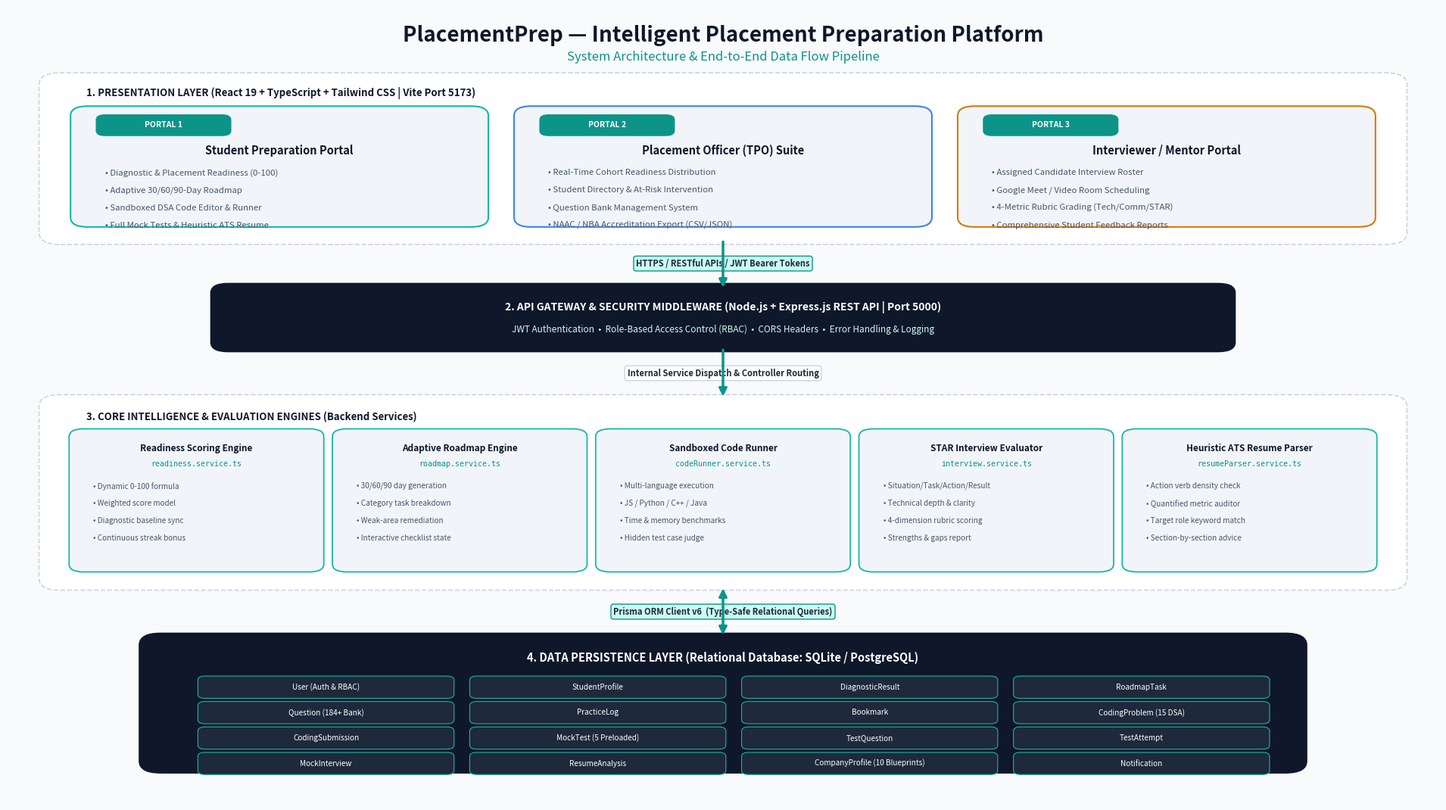

Reproduce this figure in Python.
import matplotlib.pyplot as plt
import matplotlib.patches as patches
from matplotlib.patches import FancyBboxPatch, ArrowStyle

def create_architecture_diagram():
    fig, ax = plt.subplots(figsize=(19.2, 10.8), dpi=300)
    fig.patch.set_facecolor('#F8FAFC')
    ax.set_facecolor('#F8FAFC')
    ax.set_xlim(0, 100)
    ax.set_ylim(0, 100)
    ax.axis('off')

    # Color Palette
    NAVY_DARK = '#0F172A'
    NAVY_MED = '#1E293B'
    TEAL_MAIN = '#0D9488'
    TEAL_LIGHT = '#CCFBF1'
    TEAL_BORDER = '#14B8A6'
    SLATE_LIGHT = '#F1F5F9'
    SLATE_BORDER = '#CBD5E1'
    SLATE_TEXT = '#475569'
    WHITE = '#FFFFFF'
    AMBER_BG = '#FEF3C7'
    AMBER_BORDER = '#D97706'
    BLUE_BG = '#EFF6FF'
    BLUE_BORDER = '#3B82F6'

    # Title Banner
    ax.text(50, 96.5, "PlacementPrep — Intelligent Placement Preparation Platform", 
            ha='center', va='center', fontsize=20, fontweight='bold', color=NAVY_DARK, fontfamily='sans-serif')
    ax.text(50, 93.8, "System Architecture & End-to-End Data Flow Pipeline", 
            ha='center', va='center', fontsize=12, fontweight='medium', color=TEAL_MAIN, fontfamily='sans-serif')

    def draw_card(x, y, w, h, bg, border, title, items, badge="", title_color=NAVY_DARK):
        box = FancyBboxPatch((x, y), w, h, boxstyle="round,pad=0.6,rounding_size=1.2",
                             facecolor=bg, edgecolor=border, linewidth=1.5, zorder=2)
        ax.add_patch(box)
        
        # Badge if present
        if badge:
            badge_box = FancyBboxPatch((x + 1.5, y + h - 2.8), len(badge)*0.95 + 1.2, 2.0,
                                       boxstyle="round,pad=0.3,rounding_size=0.6",
                                       facecolor=TEAL_MAIN, edgecolor=TEAL_MAIN, zorder=3)
            ax.add_patch(badge_box)
            ax.text(x + 1.5 + (len(badge)*0.95 + 1.2)/2, y + h - 1.8, badge,
                    ha='center', va='center', fontsize=7.5, fontweight='bold', color=WHITE)
            title_y = y + h - 5.0
        else:
            title_y = y + h - 2.8

        ax.text(x + w/2, title_y, title, ha='center', va='center', 
                fontsize=10.5, fontweight='bold', color=title_color, zorder=3)
        
        line_y = title_y - 2.8
        for itm in items:
            ax.text(x + 1.8, line_y, f"• {itm}", ha='left', va='center', 
                    fontsize=8.2, color=SLATE_TEXT, zorder=3)
            line_y -= 2.2

    # ==================== TIER 1: CLIENT LAYER ====================
    # Tier 1 Container
    t1_box = FancyBboxPatch((3, 71), 94, 20, boxstyle="round,pad=0.8,rounding_size=1.5",
                            facecolor=WHITE, edgecolor=SLATE_BORDER, linewidth=1.2, linestyle='--', zorder=1)
    ax.add_patch(t1_box)
    ax.text(5.5, 89.2, "1. PRESENTATION LAYER (React 19 + TypeScript + Tailwind CSS | Vite Port 5173)", 
            ha='left', va='center', fontsize=9.5, fontweight='bold', color=NAVY_DARK, zorder=3)

    # 3 Client Cards
    draw_card(5, 73, 28, 14, SLATE_LIGHT, TEAL_BORDER, "Student Preparation Portal",
              ["Diagnostic & Placement Readiness (0-100)", "Adaptive 30/60/90-Day Roadmap", "Sandboxed DSA Code Editor & Runner", "Full Mock Tests & Heuristic ATS Resume"],
              badge="PORTAL 1")

    draw_card(36, 73, 28, 14, SLATE_LIGHT, BLUE_BORDER, "Placement Officer (TPO) Suite",
              ["Real-Time Cohort Readiness Distribution", "Student Directory & At-Risk Intervention", "Question Bank Management System", "NAAC / NBA Accreditation Export (CSV/JSON)"],
              badge="PORTAL 2")

    draw_card(67, 73, 28, 14, SLATE_LIGHT, AMBER_BORDER, "Interviewer / Mentor Portal",
              ["Assigned Candidate Interview Roster", "Google Meet / Video Room Scheduling", "4-Metric Rubric Grading (Tech/Comm/STAR)", "Comprehensive Student Feedback Reports"],
              badge="PORTAL 3")

    # Flow Arrow 1 -> 2
    ax.annotate("", xy=(50, 64.5), xytext=(50, 70.8),
                arrowprops=dict(arrowstyle="-|>", color=TEAL_MAIN, lw=2.5, mutation_scale=15), zorder=5)
    ax.text(50, 67.8, "HTTPS / RESTful APIs / JWT Bearer Tokens", ha='center', va='center',
            fontsize=8, fontweight='bold', color=NAVY_MED, bbox=dict(boxstyle="round,pad=0.3", fc=TEAL_LIGHT, ec=TEAL_MAIN, lw=1))

    # ==================== TIER 2: API GATEWAY ====================
    t2_box = FancyBboxPatch((15, 57.5), 70, 7, boxstyle="round,pad=0.8,rounding_size=1.2",
                            facecolor=NAVY_DARK, edgecolor=NAVY_DARK, linewidth=1, zorder=2)
    ax.add_patch(t2_box)
    ax.text(50, 62.3, "2. API GATEWAY & SECURITY MIDDLEWARE (Node.js + Express.js REST API | Port 5000)", 
            ha='center', va='center', fontsize=10, fontweight='bold', color=WHITE, zorder=3)
    ax.text(50, 59.5, "JWT Authentication  •  Role-Based Access Control (RBAC)  •  CORS Headers  •  Error Handling & Logging", 
            ha='center', va='center', fontsize=8.5, color=TEAL_LIGHT, zorder=3)

    # Flow Arrow 2 -> 3
    ax.annotate("", xy=(50, 50.8), xytext=(50, 57.2),
                arrowprops=dict(arrowstyle="-|>", color=TEAL_MAIN, lw=2.5, mutation_scale=15), zorder=5)
    ax.text(50, 54, "Internal Service Dispatch & Controller Routing", ha='center', va='center',
            fontsize=8, fontweight='bold', color=NAVY_MED, bbox=dict(boxstyle="round,pad=0.3", fc=WHITE, ec=SLATE_BORDER, lw=1))

    # ==================== TIER 3: INTELLIGENCE ENGINES ====================
    t3_box = FancyBboxPatch((3, 27.5), 94, 23, boxstyle="round,pad=0.8,rounding_size=1.5",
                            facecolor=WHITE, edgecolor=SLATE_BORDER, linewidth=1.2, linestyle='--', zorder=1)
    ax.add_patch(t3_box)
    ax.text(5.5, 48.5, "3. CORE INTELLIGENCE & EVALUATION ENGINES (Backend Services)", 
            ha='left', va='center', fontsize=9.5, fontweight='bold', color=NAVY_DARK, zorder=3)

    # 5 Engine Cards
    engines = [
        ("Readiness Scoring Engine", "readiness.service.ts", ["Dynamic 0-100 formula", "Weighted score model", "Diagnostic baseline sync", "Continuous streak bonus"], 4.8),
        ("Adaptive Roadmap Engine", "roadmap.service.ts", ["30/60/90 day generation", "Category task breakdown", "Weak-area remediation", "Interactive checklist state"], 23.2),
        ("Sandboxed Code Runner", "codeRunner.service.ts", ["Multi-language execution", "JS / Python / C++ / Java", "Time & memory benchmarks", "Hidden test case judge"], 41.6),
        ("STAR Interview Evaluator", "interview.service.ts", ["Situation/Task/Action/Result", "Technical depth & clarity", "4-dimension rubric scoring", "Strengths & gaps report"], 60.0),
        ("Heuristic ATS Resume Parser", "resumeParser.service.ts", ["Action verb density check", "Quantified metric auditor", "Target role keyword match", "Section-by-section advice"], 78.4),
    ]

    for title, subtitle, items, ex in engines:
        ebox = FancyBboxPatch((ex, 29.5), 16.8, 17, boxstyle="round,pad=0.5,rounding_size=1.0",
                              facecolor=SLATE_LIGHT, edgecolor=TEAL_BORDER, linewidth=1.3, zorder=2)
        ax.add_patch(ebox)
        ax.text(ex + 8.4, 44.5, title, ha='center', va='center', fontsize=8.5, fontweight='bold', color=NAVY_DARK, zorder=3)
        ax.text(ex + 8.4, 42.6, subtitle, ha='center', va='center', fontsize=7.2, fontweight='medium', color=TEAL_MAIN, fontfamily='monospace', zorder=3)
        
        ey = 39.8
        for itm in items:
            ax.text(ex + 1.2, ey, f"• {itm}", ha='left', va='center', fontsize=7.2, color=SLATE_TEXT, zorder=3)
            ey -= 2.2

    # Flow Arrow 3 -> 4
    ax.annotate("", xy=(50, 20.8), xytext=(50, 27.2),
                arrowprops=dict(arrowstyle="<|-|>", color=TEAL_MAIN, lw=2.5, mutation_scale=15), zorder=5)
    ax.text(50, 24, "Prisma ORM Client v6  (Type-Safe Relational Queries)", ha='center', va='center',
            fontsize=8, fontweight='bold', color=NAVY_MED, bbox=dict(boxstyle="round,pad=0.3", fc=TEAL_LIGHT, ec=TEAL_MAIN, lw=1))

    # ==================== TIER 4: DATA PERSISTENCE LAYER ====================
    t4_box = FancyBboxPatch((10, 4.5), 80, 16, boxstyle="round,pad=0.8,rounding_size=1.5",
                            facecolor=NAVY_DARK, edgecolor=NAVY_DARK, linewidth=1, zorder=2)
    ax.add_patch(t4_box)
    ax.text(50, 18.2, "4. DATA PERSISTENCE LAYER (Relational Database: SQLite / PostgreSQL)", 
            ha='center', va='center', fontsize=10.5, fontweight='bold', color=WHITE, zorder=3)

    # 16 Database Models Grid inside Persistence
    models = [
        "User (Auth & RBAC)", "StudentProfile", "DiagnosticResult", "RoadmapTask",
        "Question (184+ Bank)", "PracticeLog", "Bookmark", "CodingProblem (15 DSA)",
        "CodingSubmission", "MockTest (5 Preloaded)", "TestQuestion", "TestAttempt",
        "MockInterview", "ResumeAnalysis", "CompanyProfile (10 Blueprints)", "Notification"
    ]

    col_w = 19
    start_x = 13.5
    start_y = 14.5
    for i, m in enumerate(models):
        c = i % 4
        r = i // 4
        mx = start_x + c * col_w
        my = start_y - r * 3.2
        mbox = FancyBboxPatch((mx, my - 1.2), 17.5, 2.4, boxstyle="round,pad=0.2,rounding_size=0.5",
                              facecolor=NAVY_MED, edgecolor=TEAL_BORDER, linewidth=0.8, zorder=3)
        ax.add_patch(mbox)
        ax.text(mx + 8.75, my, m, ha='center', va='center', fontsize=7.2, color=WHITE, fontfamily='sans-serif', zorder=4)

    plt.tight_layout()
    plt.savefig('architecture_diagram.png', dpi=300, bbox_inches='tight', facecolor=fig.get_facecolor(), edgecolor='none')
    print("✓ Successfully generated architecture_diagram.png (High Resolution 300 DPI)!")

if __name__ == '__main__':
    create_architecture_diagram()
